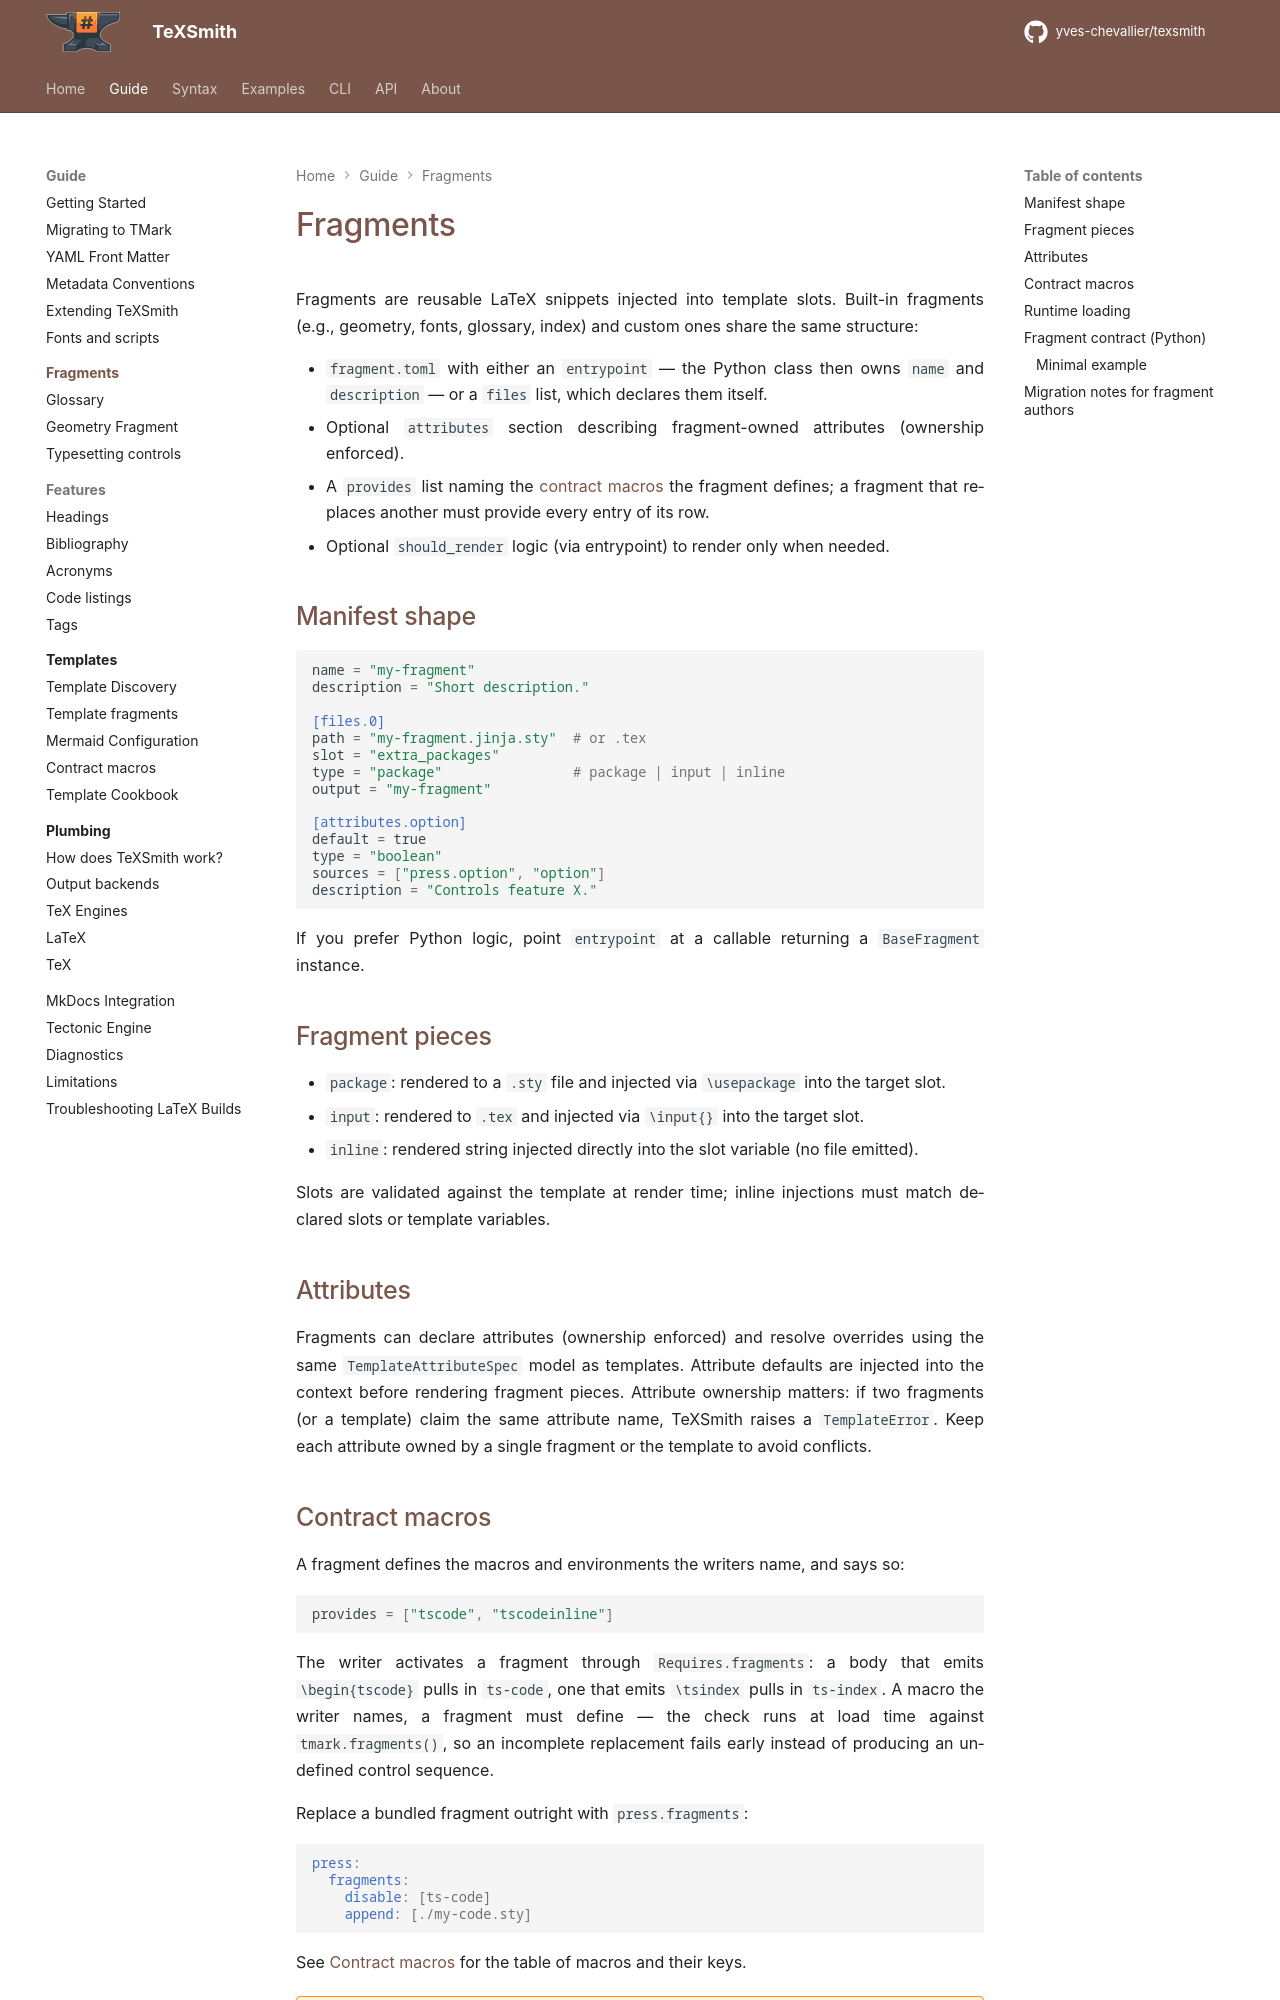

repository: yves-chevallier/texsmith · page: 0.7.0/guide/fragments/index.html · generator: mkdocs

# Fragments

Fragments are reusable LaTeX snippets injected into template slots. Built-in fragments (e.g., geometry, fonts, glossary, index) and custom ones share the same structure:

- `fragment.toml` with either an `entrypoint` — the Python class then owns `name`
  and `description` — or a `files` list, which declares them itself.
- Optional `attributes` section describing fragment-owned attributes (ownership enforced).
- A `provides` list naming the [contract macros](../templates/partials.md) the fragment defines; a fragment that replaces another must provide every entry of its row.
- Optional `should_render` logic (via entrypoint) to render only when needed.

## Manifest shape

```toml
name = "my-fragment"
description = "Short description."

[files.0]
path = "my-fragment.jinja.sty"  # or .tex
slot = "extra_packages"
type = "package"                # package | input | inline
output = "my-fragment"

[attributes.option]
default = true
type = "boolean"
sources = ["press.option", "option"]
description = "Controls feature X."
```

If you prefer Python logic, point `entrypoint` at a callable returning a `BaseFragment` instance.

## Fragment pieces

- `package`: rendered to a `.sty` file and injected via `\usepackage` into the target slot.
- `input`: rendered to `.tex` and injected via `\input{}` into the target slot.
- `inline`: rendered string injected directly into the slot variable (no file emitted).

Slots are validated against the template at render time; inline injections must match declared slots or template variables.

## Attributes

Fragments can declare attributes (ownership enforced) and resolve overrides using the same `TemplateAttributeSpec` model as templates. Attribute defaults are injected into the context before rendering fragment pieces. Attribute ownership matters: if two fragments (or a template) claim the same attribute name, TeXSmith raises a `TemplateError`. Keep each attribute owned by a single fragment or the template to avoid conflicts.
